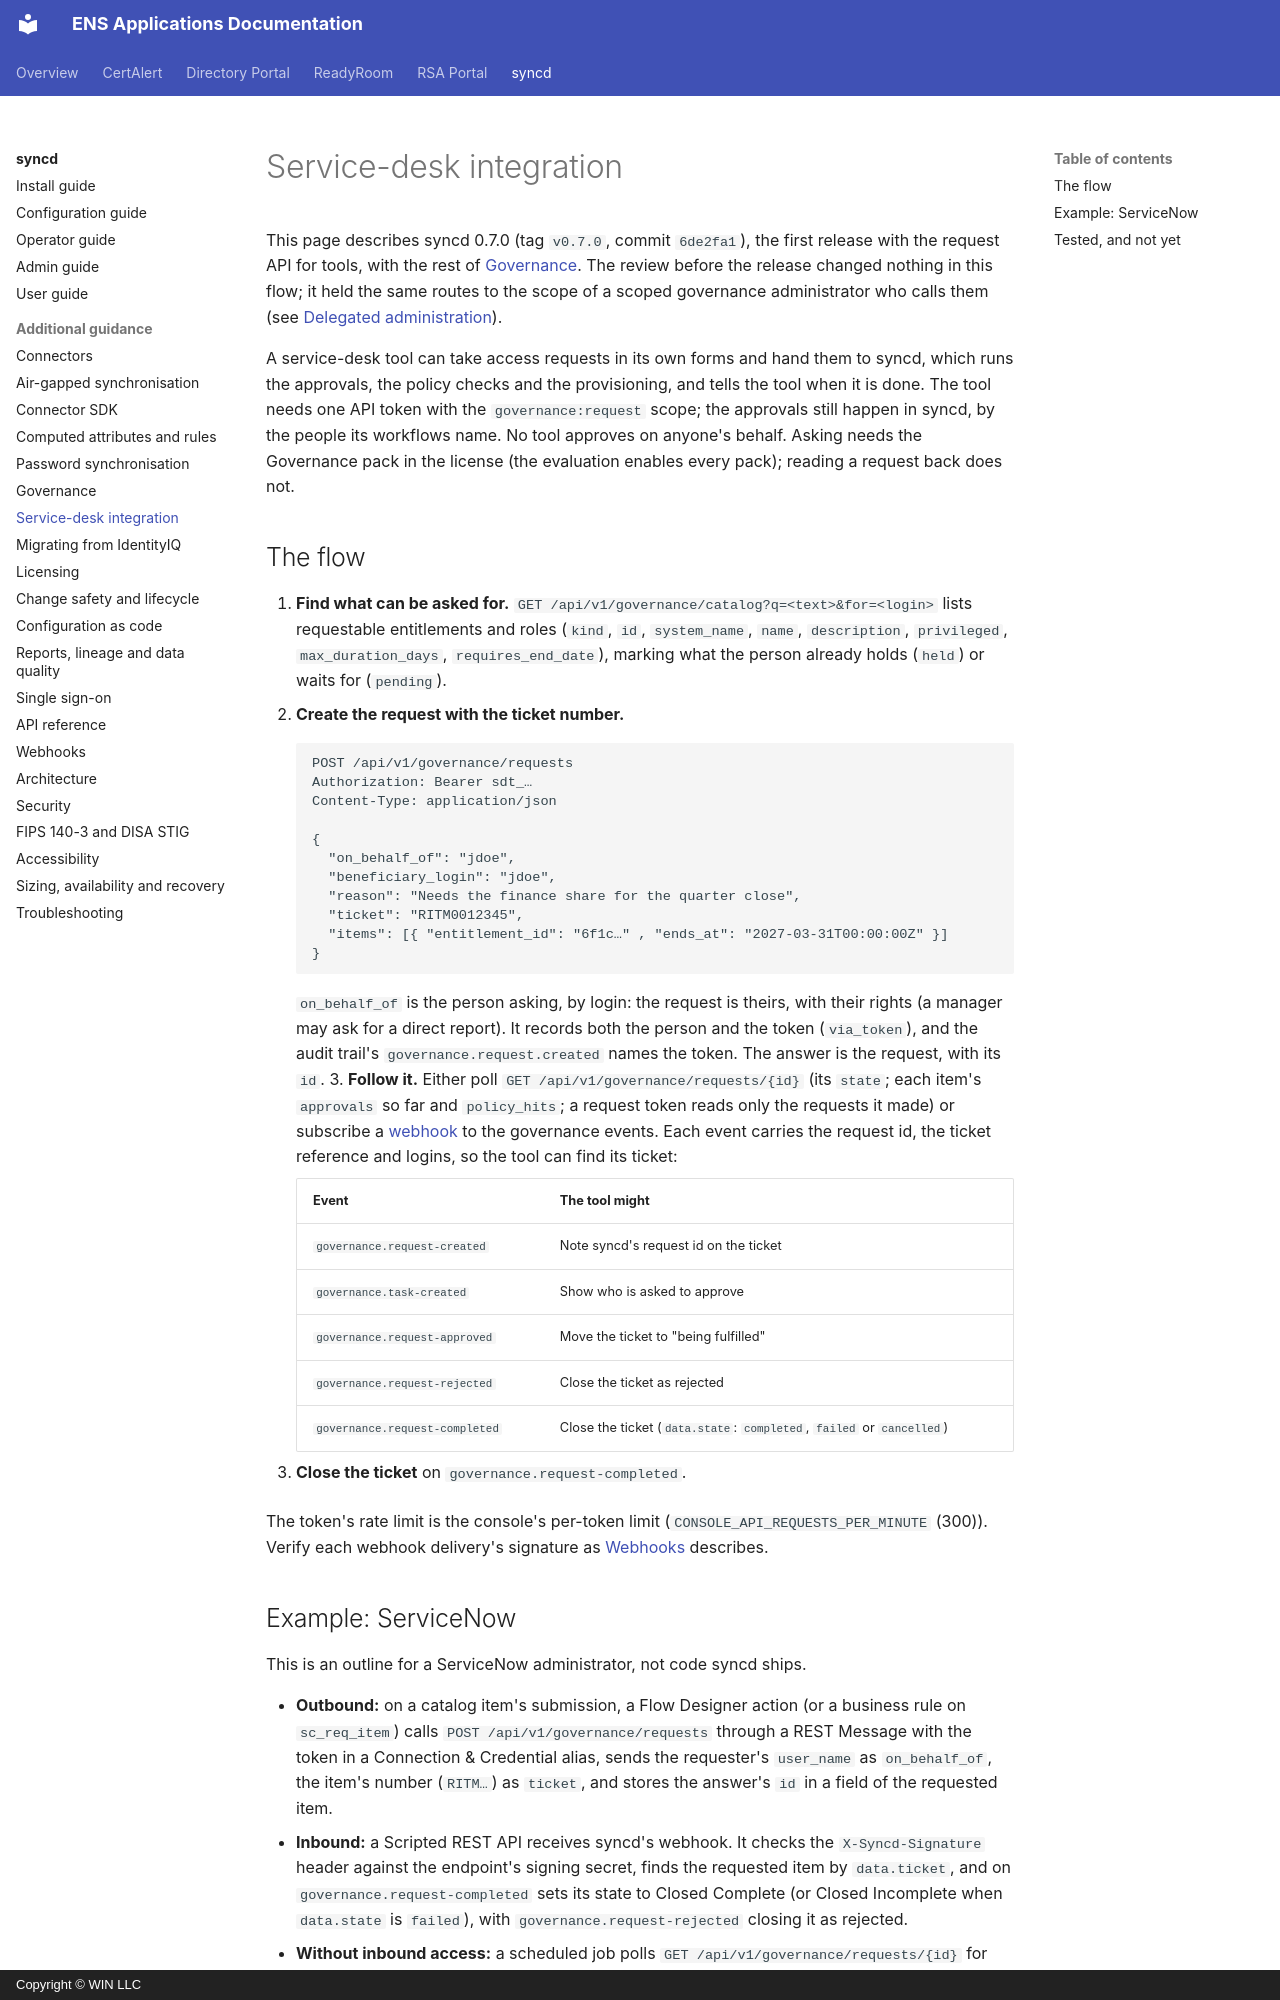

repository: winllc/ens-apps-documentation · page: syncd/service-desk/index.html · generator: mkdocs · copyright: Copyright © WIN LLC

# Service-desk integration

This page describes syncd 0.7.0 (tag `v0.7.0`, commit `6de2fa1`), the first release with the
request API for tools, with the rest of [Governance](governance.md). The review before the
release changed nothing in this flow; it held the same routes to the scope of a scoped
governance administrator who calls them (see
[Delegated administration](governance.md#delegated-administration)).

A service-desk tool can take access requests in its own forms and hand them to syncd, which
runs the approvals, the policy checks and the provisioning, and tells the tool when it is
done. The tool needs one API token with the `governance:request` scope; the approvals still
happen in syncd, by the people its workflows name. No tool approves on anyone's behalf.
Asking needs the Governance pack in the license (the evaluation enables every pack);
reading a request back does not.

## The flow

1. **Find what can be asked for.** `GET /api/v1/governance/catalog?q=<text>&for=<login>`
   lists requestable entitlements and roles (`kind`, `id`, `system_name`, `name`,
   `description`, `privileged`, `max_duration_days`, `requires_end_date`), marking what the
   person already holds (`held`) or waits for (`pending`).
2. **Create the request with the ticket number.**

    ```http
    POST /api/v1/governance/requests
    Authorization: Bearer sdt_…
    Content-Type: application/json

    {
      "on_behalf_of": "jdoe",
      "beneficiary_login": "jdoe",
      "reason": "Needs the finance share for the quarter close",
      "ticket": "RITM0012345",
      "items": [{ "entitlement_id": "6f1c…" , "ends_at": "2027-03-31T00:00:00Z" }]
    }
    ```

    `on_behalf_of` is the person asking, by login: the request is theirs, with their rights
    (a manager may ask for a direct report). It records both the person and the token
    (`via_token`), and the audit trail's `governance.request.created` names the token. The
    answer is the request, with its `id`.
3. **Follow it.** Either poll `GET /api/v1/governance/requests/{id}` (its `state`; each
   item's `approvals` so far and `policy_hits`; a request token reads only the requests it
   made) or subscribe a [webhook](webhooks.md) to the governance events. Each event carries
   the request id, the ticket reference and logins, so the tool can find its ticket:

    | Event | The tool might |
    |---|---|
    | `governance.request-created` | Note syncd's request id on the ticket |
    | `governance.task-created` | Show who is asked to approve |
    | `governance.request-approved` | Move the ticket to "being fulfilled" |
    | `governance.request-rejected` | Close the ticket as rejected |
    | `governance.request-completed` | Close the ticket (`data.state`: `completed`, `failed` or `cancelled`) |

4. **Close the ticket** on `governance.request-completed`.

The token's rate limit is the console's per-token limit (`CONSOLE_API_REQUESTS_PER_MINUTE` (300)).
Verify each webhook delivery's signature as [Webhooks](webhooks.md#verifying-a-delivery)
describes.
